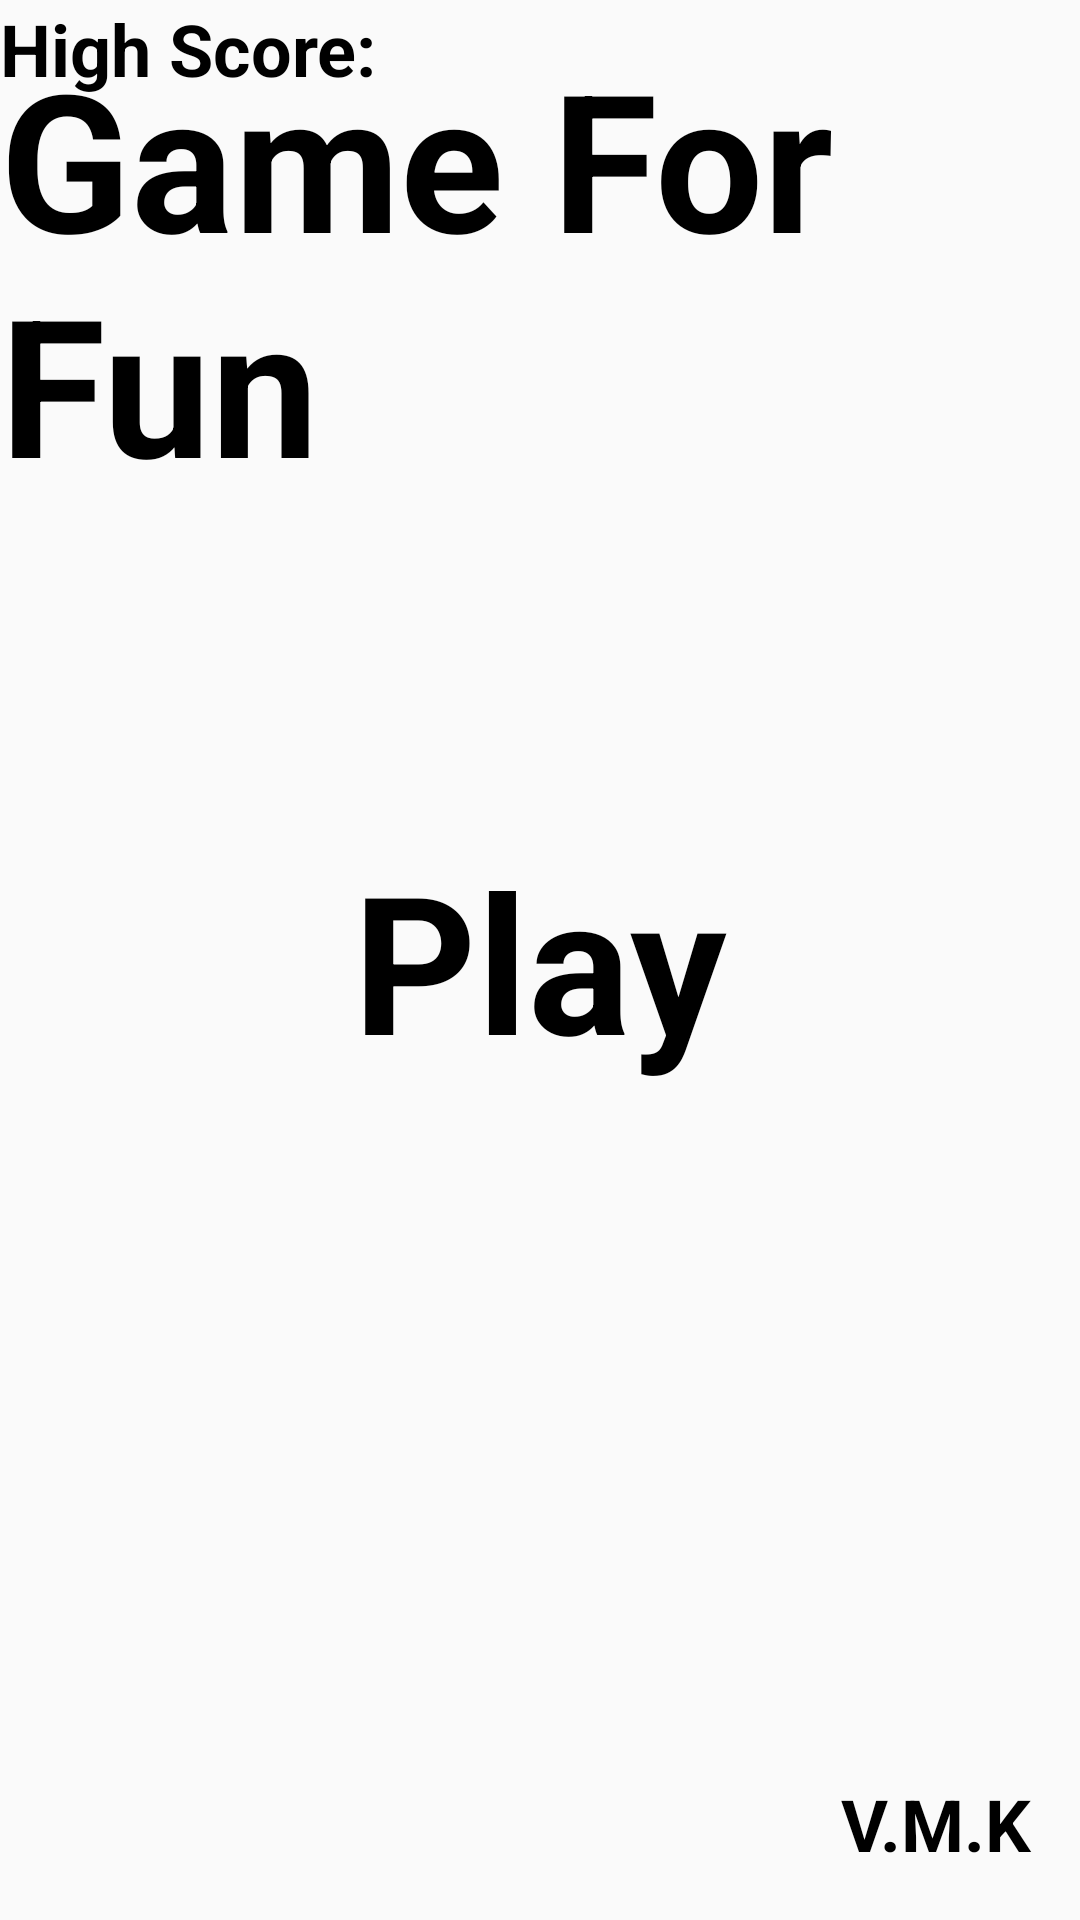

Reconstruct the res/layout file that produces this screen, plus the resources it refers to.
<!-- AndroidManifest.xml: activity theme AppTheme.noActionBar -->
<!-- res/layout/activity_main.xml -->
<?xml version="1.0" encoding="utf-8"?>
<RelativeLayout xmlns:android="http://schemas.android.com/apk/res/android"
    xmlns:app="http://schemas.android.com/apk/res-auto"
    xmlns:tools="http://schemas.android.com/tools"
    android:layout_width="match_parent"
    android:layout_height="match_parent"
    tools:context=".MainActivity">

    <ImageView
        android:layout_width="wrap_content"
        android:layout_height="wrap_content"
        android:src="@drawable/background"
        android:scaleType="centerCrop"/>

    <TextView
        android:layout_width="wrap_content"
        android:layout_height="wrap_content"
        android:layout_centerInParent="true"
        android:text="Play"
        android:textSize="64sp"
        android:textStyle="bold"
        android:textColor="@color/black"
        android:id="@+id/playTxt"/>

    <TextView
        android:id="@+id/slogun"
        android:layout_width="wrap_content"
        android:layout_height="wrap_content"
        android:layout_centerHorizontal="true"
        android:layout_marginTop="10dp"
        android:text="Game For Fun"
        android:textColor="@color/black"
        android:textSize="64sp"
        android:textStyle="bold" />

    <TextView
        android:id="@+id/highScoreTxt"
        android:layout_width="wrap_content"
        android:layout_height="wrap_content"
        android:layout_marginBottom="16dp"
        android:text="High Score: "
        android:textColor="@color/black"
        android:textSize="24sp"
        android:textStyle="bold" />

    <TextView
        android:layout_width="wrap_content"
        android:layout_height="wrap_content"
        android:text="V.M.K"
        android:textSize="24sp"
        android:textColor="@color/black"
        android:layout_alignParentBottom="true"
        android:layout_alignParentRight="true"
        android:layout_margin="16dp"
        android:textStyle="bold"
        android:id="@+id/creater_editer"/>

    <ImageView
        android:layout_width="36dp"
        android:layout_height="36dp"
        android:layout_alignParentBottom="true"
        android:layout_margin="16dp"
        android:src="@drawable/ic_baseline_volume_up_24"
        android:id="@+id/volumeCtrl"/>

</RelativeLayout>
<!-- resources referenced by this layout -->
<resources>
  <style name="AppTheme.noActionBar">
          <item name="windowNoTitle">true</item>
          <item name="windowActionBar">false</item>
      </style>
  <!-- not gathered from this repository: default colours our renderer supplied (Android Studio template values) -->
  <color name="black">#FF000000</color>
</resources>
